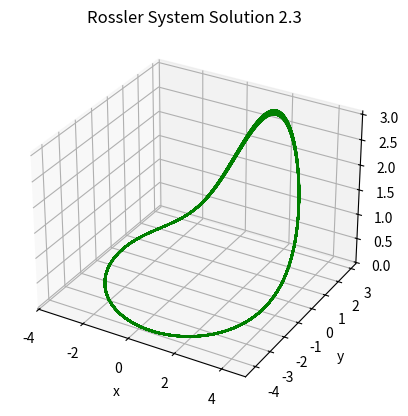
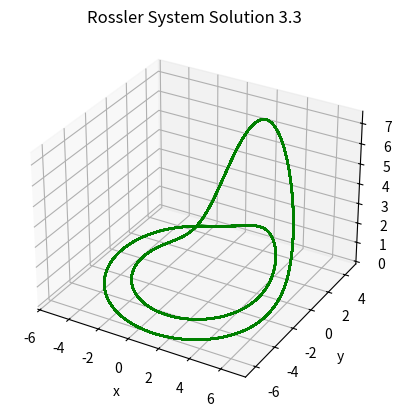
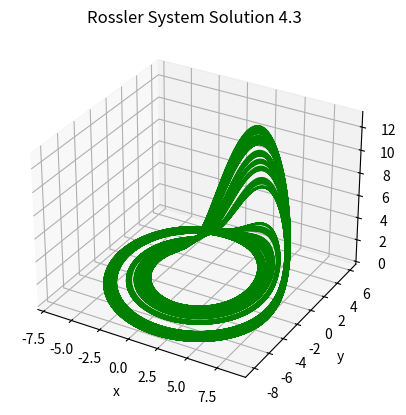
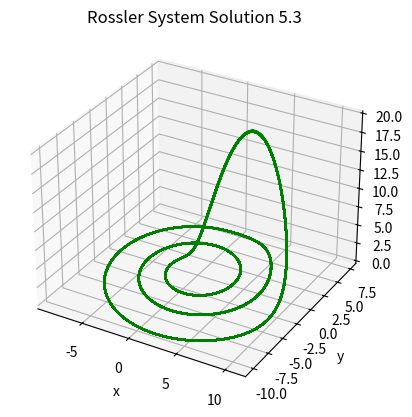

Python code for these plots, in order:
import matplotlib.pyplot as plt
import numpy as np
from mpl_toolkits.mplot3d import Axes3D
from scipy.integrate import solve_ivp


def cut_beggining(M, percent):
    if len(M.shape) > 1:
        return np.delete(M, np.arange(int(len(M[1]) * percent)), 1)
    else:
        return np.delete(M, np.arange(int(len(M) * percent)), 0)


def rossler_system(t, xyz, a, b, c):
    x, y, z = xyz
    return [-(y + z), x + a * y, b + z * (x - c)]


def lorenz_system(t, xyz, a, b, c):
    x, y, z = xyz
    return [a * (y - x), x * (b - z) - y, x * y - c * z]


def example_paper_1():
    a = 10
    b = 28
    c = 8 / 3
    cons = (a, b, c)

    y0 = [2.9, -1.3, 25]
    t_span = [0, 150]  # Adjust time span as needed

    # Obtain 1000 points in the approximation
    t_eval = np.linspace(*t_span, 10000)

    sol = solve_ivp(lorenz_system, t_span, y0, t_eval=t_eval, args=cons)

    sol_values = sol.y
    sol_values_cut = cut_beggining(sol_values, 0.3)
    x = sol_values_cut[0]
    y = sol_values_cut[1]
    z = sol_values_cut[2]

    plt.figure()
    ax = plt.axes(projection="3d")
    # ax.set(xlim=(-29, 29), ylim=(0, 58), zlim=(0, 58))
    ax.plot3D(x, y, z, "green")
    ax.set_xlabel("x")
    ax.set_ylabel("y")
    ax.set_zlabel("z")
    ax.set_title("Lorenz System Solution")
    return sol


def example_paper_2():
    """
    a, b, c = 0.1, 0.1, 14
    y0 = [0.0, 2.0, 0.0]
    """
    a, b, c = 0.2, 0.2, 5.7
    y0 = [0, -6.78, 0.02]
    cons = (a, b, c)

    t_span = [0, 340]
    # Obtain 1000 points in the approximation
    t_eval = np.linspace(*t_span, 10000)

    sol = solve_ivp(
        rossler_system, t_span, y0, method="LSODA", t_eval=t_eval, args=cons
    )
    print(sol)
    sol_values = sol.y
    sol_values_cut = cut_beggining(sol_values, 0.3)
    x = sol_values_cut[0]
    y = sol_values_cut[1]
    z = sol_values_cut[2]

    plt.figure()
    ax = plt.axes(projection="3d")
    # ax.set(xlim=(-29, 29), ylim=(0, 58), zlim=(0, 58))
    ax.plot3D(x, y, z, "green")
    ax.set_xlabel("x")
    ax.set_ylabel("y")
    ax.set_zlabel("z")
    ax.set_title("Rossler System Solution")
    return sol


def example_paper_2_figs(sol):
    sol_values = sol.y
    sol_values_cut = cut_beggining(sol_values, 0.3)
    t_values = sol.t
    t = cut_beggining(t_values, 0.3)
    x = sol_values_cut[0]
    y = sol_values_cut[1]
    z = sol_values_cut[2]

    plt.figure()
    plt.plot(t, x, label="x(t)")
    plt.plot(t, y, label="y(t)")
    plt.plot(t, z, label="z(t)")
    plt.xlabel("tempo")
    plt.title("Série Temporal do Sistema Rossler")
    plt.legend()

    plt.tight_layout()


def example_viana():
    """
    a, b, c = 0.1, 0.1, 14
    y0 = [0.0, 2.0, 0.0]
    """
    a, b = 0.2, 0.2
    cc = [2.3, 3.3, 4.3, 5.3]
    # cc = [(x + 0.3) for x in range(6, 14)]  # goes crazy
    # cc = np.arange(1.7, 0, -0.1)       #breaks at 1.2
    y0 = [0, -6.78, 0.02]

    t_span = [0, 1000]
    # Obtain 1000 points in the approximation
    t_eval = np.linspace(*t_span, 100000)

    for c in cc:
        sol = solve_ivp(rossler_system, t_span, y0, t_eval=t_eval, args=(a, b, c))
        print(sol)
        sol_values = sol.y
        sol_values_cut = cut_beggining(sol_values, 0.3)
        x = sol_values_cut[0]
        y = sol_values_cut[1]
        z = sol_values_cut[2]

        plt.figure()
        ax = plt.axes(projection="3d")
        # ax.set(xlim=(-29, 29), ylim=(0, 58), zlim=(0, 58))
        ax.plot3D(x, y, z, "green")
        ax.set_xlabel("x")
        ax.set_ylabel("y")
        ax.set_zlabel("z")
        ax.set_title(f"Rossler System Solution {c}")
        plt.show()


example_viana()
"""
example_paper_1()
ex2 = example_paper_2()
example_paper_2_figs(ex2)
plt.show()
"""
